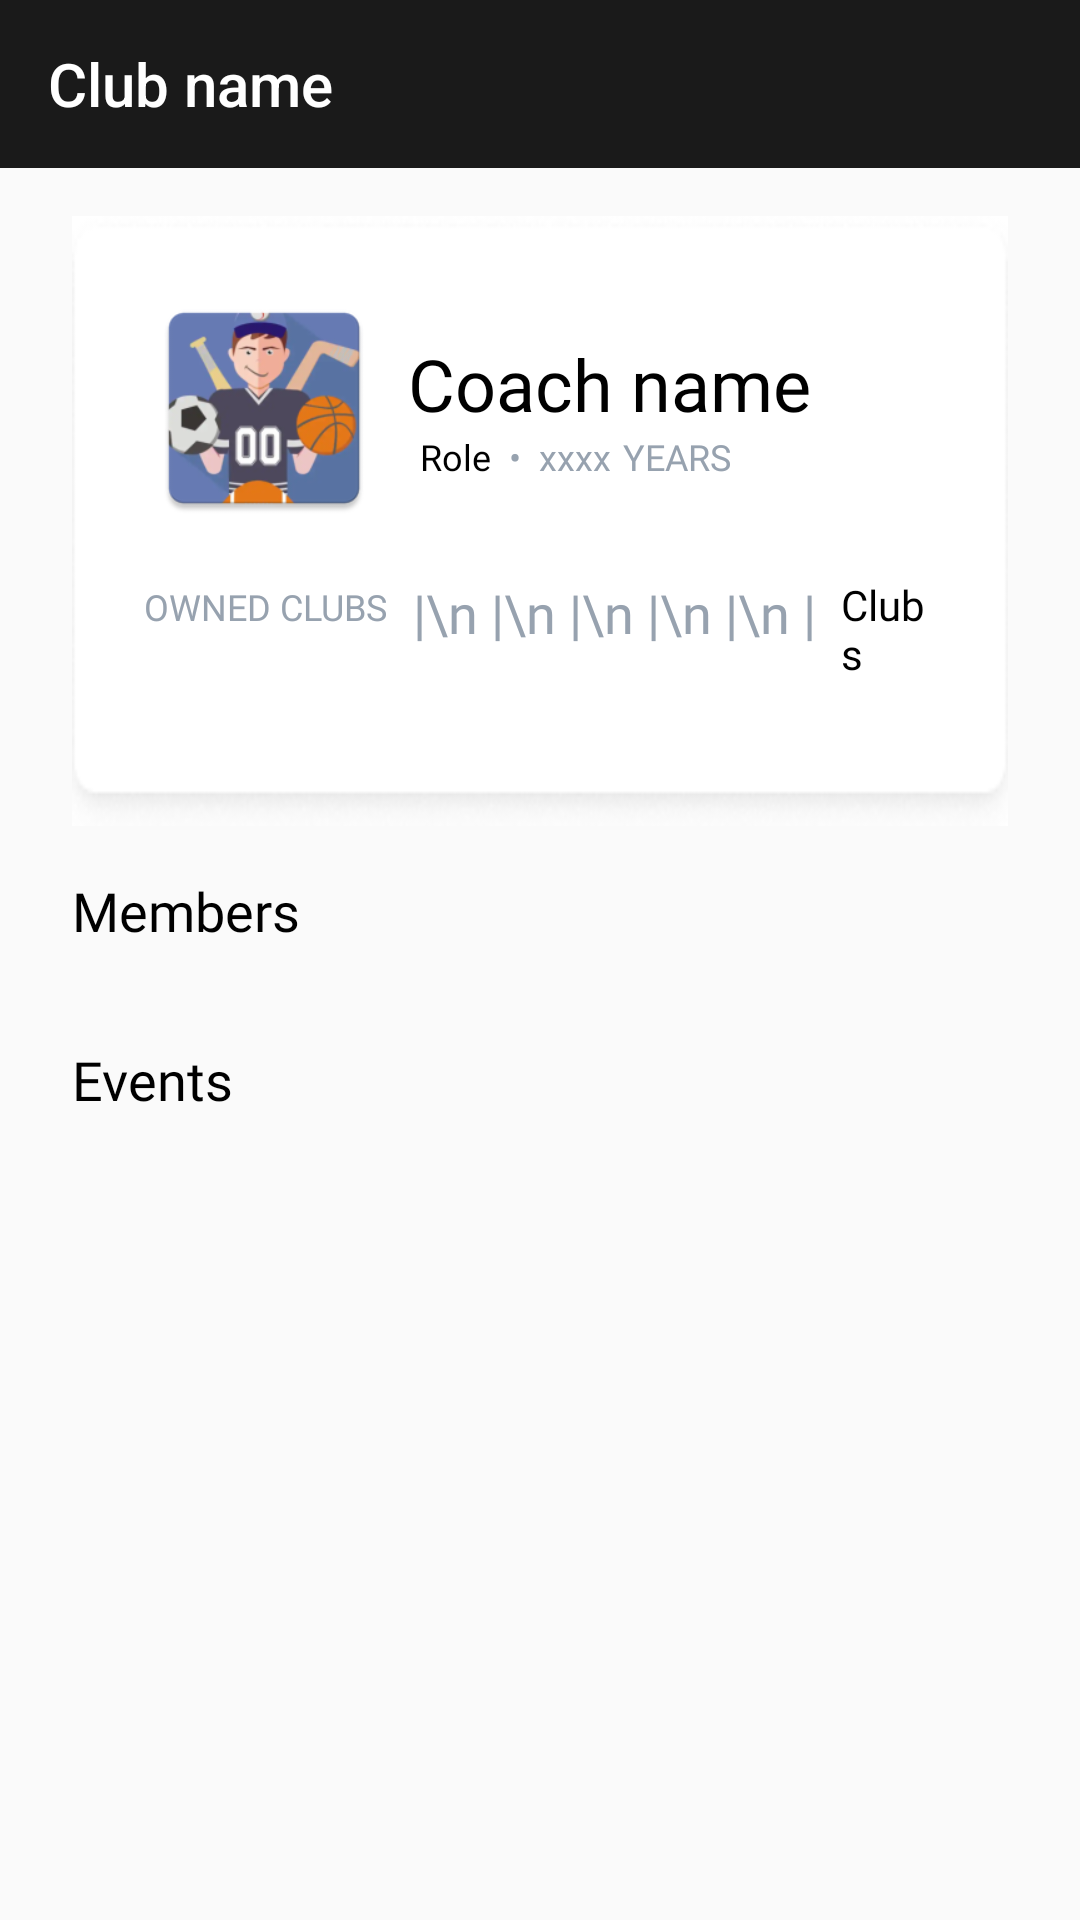

Layout XML and referenced resources for this Android screen:
<!-- AndroidManifest.xml: application theme AppTheme -->
<!-- res/layout/activity_club_page.xml -->
<?xml version="1.0" encoding="utf-8"?>
<androidx.constraintlayout.widget.ConstraintLayout xmlns:android="http://schemas.android.com/apk/res/android"
    xmlns:app="http://schemas.android.com/apk/res-auto"
    xmlns:tools="http://schemas.android.com/tools"
    android:layout_width="match_parent"
    android:layout_height="match_parent"
    tools:context=".screens.club_page.ClubPageActivity">

    <LinearLayout
        android:layout_width="match_parent"
        android:layout_height="match_parent"
        android:orientation="vertical"
        app:layout_constraintEnd_toEndOf="parent"
        app:layout_constraintStart_toStartOf="parent"
        app:layout_constraintTop_toTopOf="parent">

        <androidx.appcompat.widget.Toolbar
            android:id="@+id/toolbar"
            android:layout_width="match_parent"
            android:layout_height="?attr/actionBarSize"
            android:background="@color/colorPrimary"
            android:theme="@style/ThemeOverlay.AppCompat.Dark.ActionBar"
            app:popupTheme="@style/ThemeOverlay.AppCompat.Light"
            app:title="@string/club_name_txt">

            <ImageView
                android:id="@+id/notificationImageView"
                android:layout_width="25dp"
                android:layout_height="25dp"
                android:layout_centerHorizontal="true"
                android:layout_centerVertical="true"
                android:layout_gravity="end"
                android:layout_marginEnd="@dimen/margin_14dp"
                android:background="@android:color/transparent"
                android:longClickable="true"
                android:onClick="goToNotificationsScreen"
                android:src="@drawable/ic_notifications_toolbar" />

        </androidx.appcompat.widget.Toolbar>

        <androidx.core.widget.NestedScrollView
            android:id="@+id/scrollView2"
            android:layout_width="match_parent"
            android:layout_height="match_parent"
            android:orientation="vertical"
            android:scrollbars="none"
            android:paddingHorizontal="24dp"
            app:layout_constraintEnd_toEndOf="parent"
            app:layout_constraintStart_toStartOf="parent"
            app:layout_constraintTop_toBottomOf="@id/toolbar">

            <LinearLayout
                android:layout_width="match_parent"
                android:layout_height="match_parent"
                android:orientation="vertical"
                android:layout_marginTop="@dimen/space_16dp">

                <LinearLayout
                    android:id="@+id/linearLayout3"
                    android:layout_width="match_parent"
                    android:layout_height="wrap_content"
                    android:background="@drawable/frame_coach"
                    android:orientation="vertical"
                    android:padding="@dimen/space_24dp">

                    <LinearLayout
                        android:layout_width="match_parent"
                        android:layout_height="wrap_content"
                        android:orientation="horizontal">

                        <ImageView
                            android:id="@+id/avatar"
                            android:layout_width="80dp"
                            android:layout_height="80dp"
                            android:src="@drawable/ic_default_avatar" />

                        <LinearLayout
                            android:layout_width="match_parent"
                            android:layout_height="wrap_content"
                            android:layout_gravity="center"
                            android:layout_marginStart="@dimen/space_8dp"
                            android:orientation="vertical">

                            <TextView
                                android:id="@+id/name"
                                android:layout_width="wrap_content"
                                android:layout_height="wrap_content"
                                android:fontFamily="@font/inter_regular"
                                android:text="@string/default_coach_name"
                                android:textColor="@color/black"
                                android:textSize="@dimen/dim_24sp"/>

                            <LinearLayout
                                android:layout_width="wrap_content"
                                android:layout_height="wrap_content"
                                android:layout_marginStart="@dimen/dim_4dp"
                                android:orientation="horizontal">

                                <TextView
                                    android:id="@+id/role"
                                    android:layout_width="wrap_content"
                                    android:layout_height="wrap_content"
                                    android:fontFamily="@font/inter_regular"
                                    android:text="@string/default_role_txt"
                                    android:textColor="@color/black"
                                    android:textSize="@dimen/text_12sp" />

                                <TextView
                                    android:layout_width="wrap_content"
                                    android:layout_height="wrap_content"
                                    android:fontFamily="@font/inter_regular"
                                    android:paddingHorizontal="@dimen/space_6dp"
                                    android:text="@string/bullet_txt"
                                    android:textColor="@color/gray5"
                                    android:textSize="@dimen/text_12sp" />

                                <TextView
                                    android:id="@+id/age"
                                    android:layout_width="wrap_content"
                                    android:layout_height="wrap_content"
                                    android:fontFamily="@font/inter_regular"
                                    android:text="@string/default_year"
                                    android:textColor="@color/gray5"
                                    android:textSize="@dimen/text_12sp" />

                                <TextView
                                    android:layout_width="wrap_content"
                                    android:layout_height="wrap_content"
                                    android:fontFamily="@font/inter_regular"
                                    android:paddingStart="@dimen/space_4dp"
                                    android:text="@string/years_txt_caps"
                                    android:textColor="@color/gray5"
                                    android:textSize="@dimen/text_12sp" />
                            </LinearLayout>


                        </LinearLayout>

                    </LinearLayout>

                    <LinearLayout
                        android:layout_width="match_parent"
                        android:layout_height="wrap_content"
                        android:layout_marginTop="@dimen/space_16dp"
                        android:orientation="horizontal"
                        android:paddingBottom="@dimen/space_24dp">

                        <TextView
                            android:layout_width="wrap_content"
                            android:layout_height="wrap_content"
                            android:fontFamily="@font/inter_regular"
                            android:text="@string/owned_clubs_txt_caps"
                            android:textColor="@color/gray5"
                            android:textSize="@dimen/text_12sp" />

                        <TextView
                            android:layout_width="wrap_content"
                            android:layout_height="match_parent"
                            android:layout_gravity="center"
                            android:fontFamily="@font/inter_regular"
                            android:paddingHorizontal="@dimen/space_4dp"
                            android:text=" |\n |\n |\n |\n |\n | "
                            android:textColor="@color/gray5"
                            android:textSize="@dimen/text_18sp" />

                        <TextView
                            android:id="@+id/owned_clubs"
                            android:layout_width="wrap_content"
                            android:layout_height="wrap_content"
                            android:fontFamily="@font/inter_regular"
                            android:text="@string/clubs_txt"
                            android:textColor="@color/black"
                            android:textSize="@dimen/text_14sp" />

                    </LinearLayout>

                </LinearLayout>

                <TextView
                    android:id="@+id/members"
                    android:layout_width="wrap_content"
                    android:layout_height="wrap_content"
                    android:layout_marginTop="@dimen/space_16dp"
                    android:fontFamily="@font/inter_regular"
                    android:text="@string/members_txt"
                    android:textColor="@color/black"
                    android:textSize="@dimen/text_18sp" />

                <androidx.recyclerview.widget.RecyclerView
                    android:id="@+id/members_recycler_view"
                    android:layout_width="match_parent"
                    android:layout_height="wrap_content"
                    android:layout_marginTop="@dimen/space_16dp"
                    android:orientation="horizontal"
                    android:scrollbars="none" />

                <TextView
                    android:id="@+id/events"
                    android:layout_width="wrap_content"
                    android:layout_height="wrap_content"
                    android:layout_marginTop="@dimen/space_16dp"
                    android:fontFamily="@font/inter_regular"
                    android:text="@string/events_txt"
                    android:textColor="@color/black"
                    android:textSize="@dimen/text_18sp" />

                <androidx.recyclerview.widget.RecyclerView
                    android:id="@+id/events_recycler_view"
                    android:layout_width="match_parent"
                    android:layout_height="wrap_content"
                    android:layout_marginTop="@dimen/space_16dp"
                    android:orientation="horizontal"
                    android:scrollbars="none" />
            </LinearLayout>

        </androidx.core.widget.NestedScrollView>

    </LinearLayout>

</androidx.constraintlayout.widget.ConstraintLayout>
<!-- resources referenced by this layout -->
<resources>
  <color name="black">#000000</color>
  <color name="colorPrimary">#1A1A1A</color>
  <color name="gray5">#97A2AF</color>
  <dimen name="dim_24sp">24sp</dimen>
  <dimen name="dim_4dp">4dp</dimen>
  <dimen name="margin_14dp">14dp</dimen>
  <dimen name="space_16dp">16dp</dimen>
  <dimen name="space_24dp">24dp</dimen>
  <dimen name="space_4dp">4dp</dimen>
  <dimen name="space_6dp">6dp</dimen>
  <dimen name="space_8dp">8dp</dimen>
  <dimen name="text_12sp">12sp</dimen>
  <dimen name="text_14sp">14sp</dimen>
  <dimen name="text_18sp">18sp</dimen>
  <!-- drawable frame_coach: png bitmap (drawable, 3674 bytes) -->
  <!-- drawable ic_default_avatar: png bitmap (drawable, 37180 bytes) -->
  <!-- drawable ic_notifications_toolbar (drawable) -->
  <?xml version="1.0" encoding="utf-8"?>
  <layer-list
      xmlns:android="http://schemas.android.com/apk/res/android" >
  
    <item android:drawable="@drawable/ic_notification_drawer" />
  
  </layer-list>
  <string name="bullet_txt">•</string>
  <string name="club_name_txt">Club name</string>
  <string name="clubs_txt">Clubs</string>
  <string name="default_coach_name">Coach name</string>
  <string name="default_role_txt">Role</string>
  <string name="default_year">xxxx</string>
  <string name="events_txt">Events</string>
  <string name="members_txt">Members</string>
  <string name="owned_clubs_txt_caps">OWNED CLUBS</string>
  <string name="years_txt_caps">YEARS</string>
  <style name="AppTheme" parent="Theme.AppCompat.Light.NoActionBar">
          
          <item name="colorPrimary">@color/colorPrimary</item>
          <item name="colorPrimaryDark">@color/colorPrimaryDark</item>
          <item name="colorAccent">@color/colorAccent</item>
          <item name="android:statusBarColor">@color/colorPrimary</item>
          <item name="android:windowAnimationStyle">@style/CustomActivityAnimation</item>
      </style>
  <color name="colorPrimaryDark">#B3000000</color>
  <color name="colorAccent">#44DABD</color>
  <style name="CustomActivityAnimation" parent="@android:style/Animation.Activity">
          <item name="android:activityOpenEnterAnimation">@anim/slide_in_right</item>
          <item name="android:activityOpenExitAnimation">@anim/slide_out_left</item>
          <item name="android:activityCloseEnterAnimation">@anim/slide_in_left</item>
          <item name="android:activityCloseExitAnimation">@anim/slide_out_right</item>
      </style>
</resources>
